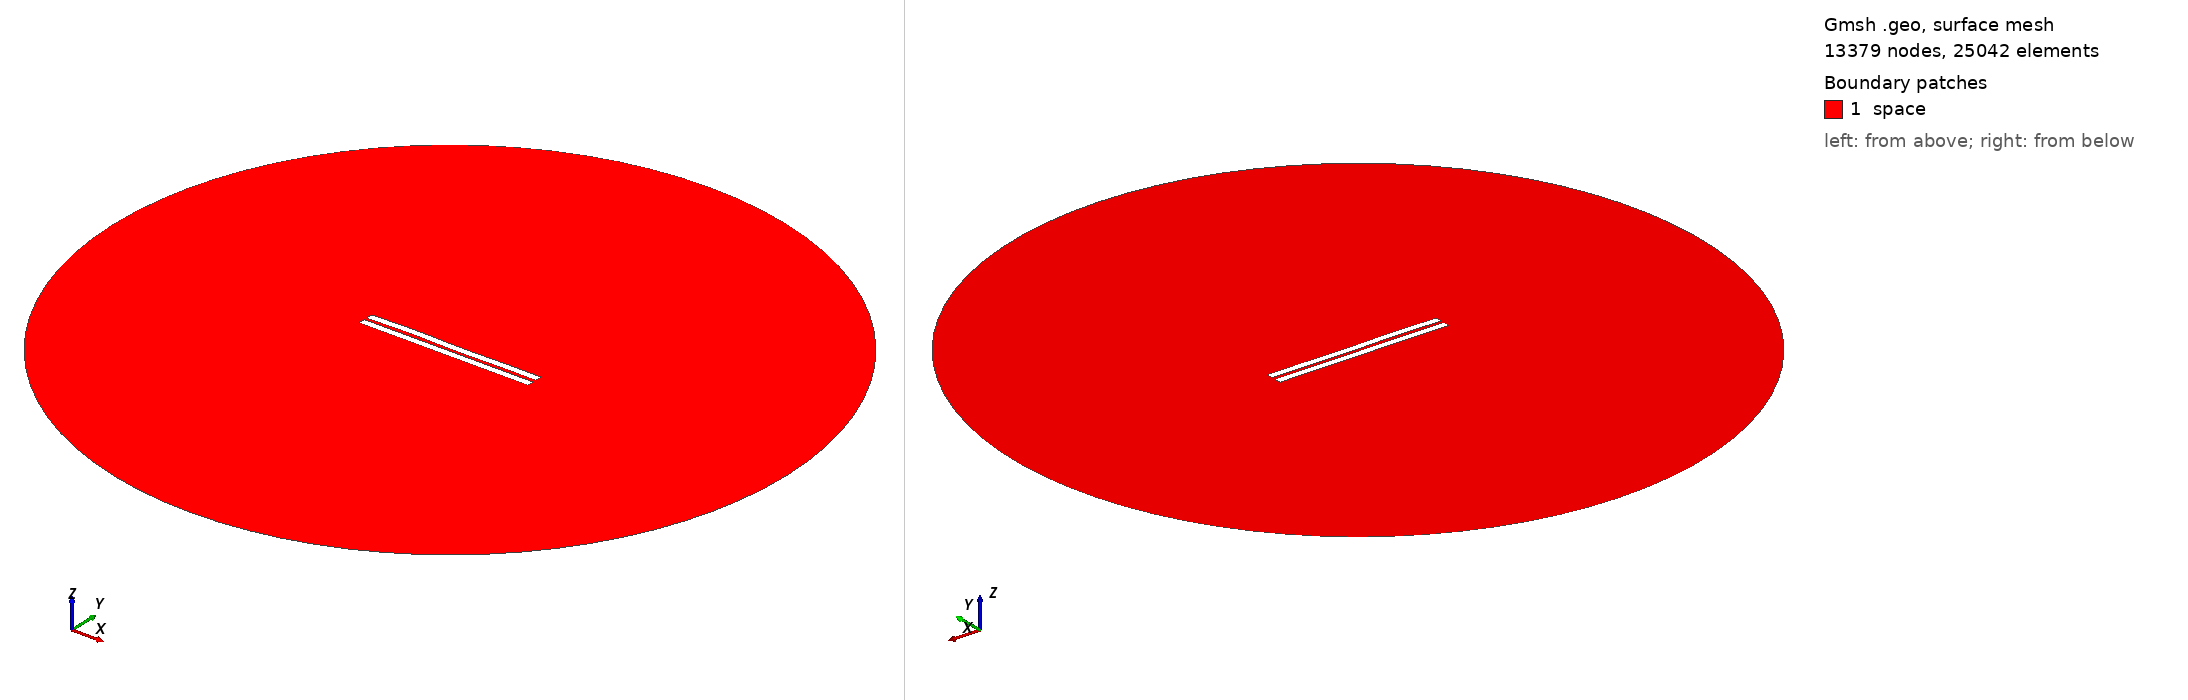

Gmsh geometry script, surface-meshed: 13379 nodes, 25042 surface elements. Boundary patches (legend numbers): 1 space. Left view from above one corner, right view from below the opposite corner. Legend entries are the model's physical surfaces. The drawing asked Gmsh for element sizes between 1% and 20% of the model's largest extent; the script's own settings can give other sizes.

=== 1225.geo (drawn) ===
//---------------------------------------
// Geometry kernel
//---------------------------------------

SetFactory("OpenCASCADE");



//---------------------------------------
// Parameters of the geometry
//---------------------------------------

// Overetch of the upper plate
overetch = 0.0;

// Distance between the plates
distance = 1.75;

// Discretization over the x axis (for the deformation)
nx = 50; 

// Length of the plate
L = 100 - overetch; 

// Number of modes
n = 4; 

// 1st mode coefficient
coeff(1) = 0.15;
beta(1) = 0.596864 * 3.1415926535 / L;

// 2nd mode coefficient
coeff(2) = 0.07499999999999998;
beta(2) = 1.49418 * 3.1415926535 / L;

// 3rd mode coefficient
coeff(3) = 0.15;
beta(3) = 2.50025 * 3.1415926535 / L;

// 4th mode coefficient
coeff(4) = 0.15;
beta(4) = 3.49999 * 3.1415926535 / L;



//---------------------------------------
// Upper plate (deformed rectangle)
//---------------------------------------

// Coordiantes of the upper plate
xmin = -50;
xmax = 50 - overetch;

// Height of the upper plate
yheight = 4 - 2 * overetch;

// Indexes of the points
UpperID[] = {};
LowerID[] = {};
LeftID[] = {};
RightID[] = {};

// Point index
p = 1;

// Horizontal edges
For i In {1:nx}
    x = xmin + (i-1)*(xmax - xmin)/(nx-1);

    y_bottom = distance / 2 + overetch;
    For j In {1:n}
        C = (Cosh(beta(j)*L) + Cos(beta(j)*L)) / (Sinh(beta(j)*L) + Sin(beta(j)*L));
        y_bottom  = y_bottom + coeff(j) * (Cosh(beta(j)*(x+50)) - Cos(beta(j)*(x+50)) - C * (Sinh(beta(j)*(x+50)) - Sin(beta(j)*(x+50))));
    EndFor

    y_top = y_bottom + yheight;

    Point(p) = {x, y_top, 0, 1.0};
    UpperID[i] = p;
    p = p + 1;

    Point(p) = {x, y_bottom, 0, 1.0};
    LowerID[i] = p;
    p = p + 1;
EndFor

// Create point lists
UpperPts[] = {}; LowerPts[] = {};
For i In {1:nx}
  UpperPts[] += {UpperID[i]};
  LowerPts[] += {LowerID[i]};
EndFor

// Build splines
Spline(1) = {UpperPts[]};
Spline(2) = {LowerPts[]};
Line(3) = {LowerPts[nx-1], UpperPts[nx-1]};
Line(4) = {LowerPts[0], UpperPts[0]};

// Build the plane surface
Curve Loop(1) = {2, 3, -1, -4};
Plane Surface(1) = {1};



//---------------------------------------
// Lower plate (rectangle)
//---------------------------------------

// Vertices
Point(1001) = {-50, -1, 0, 1.0};
Point(1002) = { 50, -1, 0, 1.0};
Point(1003) = { 50,  -5, 0, 1.0};
Point(1004) = {-50,  -5, 0, 1.0};

// Edges
Line(5) = {1001, 1002};
Line(6) = {1002, 1003};
Line(7) = {1003, 1004};
Line(8) = {1004, 1001};

// Plane surface
Line Loop(2) = {5, 6, 7, 8};
Plane Surface(2) = {2}; 



//---------------------------------------
// Outer (fictious) boundary
//---------------------------------------

// Points
Point(1005) = {0, 0, 0};       // Center
Point(1006) = {200, 0, 0};     // Start point
Point(1007) = {0, 200, 0};     // 90 degrees
Point(1008) = {-200, 0, 0};    // 180 degrees
Point(1009) = {0, -200, 0};    // 270 degrees

// Circle arcs (each needs start, center, end)
Circle(9) = {1006, 1005, 1007};
Circle(10) = {1007, 1005, 1008};
Circle(11) = {1008, 1005, 1009};
Circle(12) = {1009, 1005, 1006};

// Plane surface for the entire domain
Curve Loop(3) = {9, 10, 11, 12};
Surface(3) = {3};

// Subtract the plates from the whole domain to obtain the actual domain where we want to solve the equations
BooleanDifference{ Surface{3}; Delete; }{ Surface{1}; Surface{2}; Delete; }




//---------------------------------------
// Transfinite Lines/Curves
//---------------------------------------

// Set the number of points on the boundaries
r = 7;

// Plates
Transfinite Curve {1, 2} = 50*r Using Progression 1;
Transfinite Curve {3, 4} = 2*r Using Progression 1;
Transfinite Line {5, 7} = 50*r Using Progression 1;
Transfinite Line {6, 8} = 2*r Using Progression 1;

// Outer boundary
Transfinite Line {9, 10, 11, 12} = 20 Using Progression 1;



//---------------------------------------
// Physical groups
//---------------------------------------                

// Physical curves (boundaries)
Physical Line("force_segment", 10) = {2};
Physical Line("upper_plate", 11) = {1, 3, 4};
Physical Line("lower_plate", 12) = {5, 6, 7, 8};
Physical Line("boundary", 20) = {9, 10, 11, 12};

// Physical Surfaces
Physical Surface("space", 30) = {3};



//---------------------------------------
// 6. Generate the Mesh
//---------------------------------------

// 2D mesh generation
Mesh 2;
